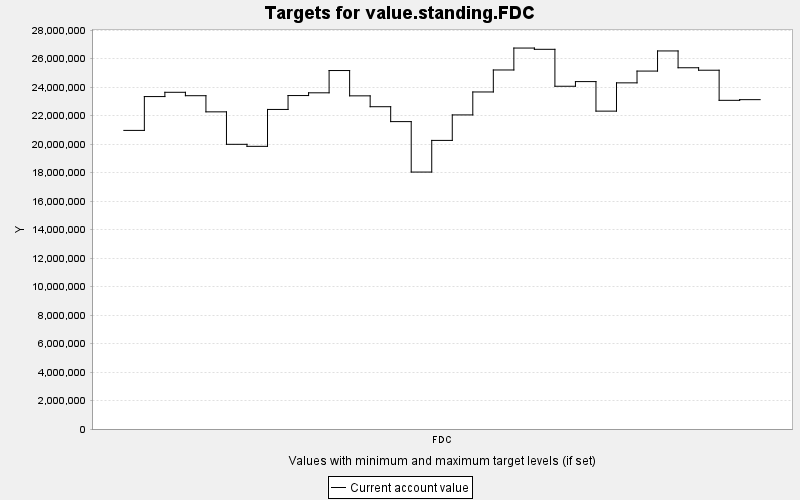

Data behind this chart, as committed beside it:
TARGET, PERIOD, YEAR, PERIODWIDTH, MINIMUM, MAXIMUM, MINWEIGHT, MAXWEIGHT, CURRENT, SUMMARY
value.standing.FDC, 0, 0, 10.0, 0.0, 10000, 1.0, 1.0, 2.095527E7, 0.0
value.standing.FDC, 1, 10, 10.0, 0.0, 10000, 1.0, 1.0, 2.332965E7, 0.0
value.standing.FDC, 2, 20, 10.0, 0.0, 10000, 1.0, 1.0, 2.362973E7, 0.0
value.standing.FDC, 3, 30, 10.0, 0.0, 10000, 1.0, 1.0, 2.3390252E7, 0.0
value.standing.FDC, 4, 40, 10.0, 0.0, 10000, 1.0, 1.0, 2.2257366E7, 0.0
value.standing.FDC, 5, 50, 10.0, 0.0, 10000, 1.0, 1.0, 1.9978818E7, 0.0
value.standing.FDC, 6, 60, 10.0, 0.0, 10000, 1.0, 1.0, 1.983688E7, 0.0
value.standing.FDC, 7, 70, 10.0, 0.0, 10000, 1.0, 1.0, 2.2425996E7, 0.0
value.standing.FDC, 8, 80, 10.0, 0.0, 10000, 1.0, 1.0, 2.3400844E7, 0.0
value.standing.FDC, 9, 90, 10.0, 0.0, 10000, 1.0, 1.0, 2.3593282E7, 0.0
value.standing.FDC, 10, 100, 10.0, 0.0, 10000, 1.0, 1.0, 2.5156336E7, 0.0
value.standing.FDC, 11, 110, 10.0, 0.0, 10000, 1.0, 1.0, 2.3380218E7, 0.0
value.standing.FDC, 12, 120, 10.0, 0.0, 10000, 1.0, 1.0, 2.2617806E7, 0.0
value.standing.FDC, 13, 130, 10.0, 0.0, 10000, 1.0, 1.0, 2.1572032E7, 0.0
value.standing.FDC, 14, 140, 10.0, 0.0, 10000, 1.0, 1.0, 1.8031552E7, 0.0
value.standing.FDC, 15, 150, 10.0, 0.0, 10000, 1.0, 1.0, 2.0253652E7, 0.0
value.standing.FDC, 16, 160, 10.0, 0.0, 10000, 1.0, 1.0, 2.2041862E7, 0.0
value.standing.FDC, 17, 170, 10.0, 0.0, 10000, 1.0, 1.0, 2.3652532E7, 0.0
value.standing.FDC, 18, 180, 10.0, 0.0, 10000, 1.0, 1.0, 2.5195966E7, 0.0
value.standing.FDC, 19, 190, 10.0, 0.0, 10000, 1.0, 1.0, 2.673471E7, 0.0
value.standing.FDC, 20, 200, 10.0, 0.0, 10000, 1.0, 1.0, 2.6646284E7, 0.0
value.standing.FDC, 21, 210, 10.0, 0.0, 10000, 1.0, 1.0, 2.4053686E7, 0.0
value.standing.FDC, 22, 220, 10.0, 0.0, 10000, 1.0, 1.0, 2.4380244E7, 0.0
value.standing.FDC, 23, 230, 10.0, 0.0, 10000, 1.0, 1.0, 2.2307812E7, 0.0
value.standing.FDC, 24, 240, 10.0, 0.0, 10000, 1.0, 1.0, 2.4291946E7, 0.0
value.standing.FDC, 25, 250, 10.0, 0.0, 10000, 1.0, 1.0, 2.5118842E7, 0.0
value.standing.FDC, 26, 260, 10.0, 0.0, 10000, 1.0, 1.0, 2.6531676E7, 0.0
value.standing.FDC, 27, 270, 10.0, 0.0, 10000, 1.0, 1.0, 2.53518E7, 0.0
value.standing.FDC, 28, 280, 10.0, 0.0, 10000, 1.0, 1.0, 2.5178514E7, 0.0
value.standing.FDC, 29, 290, 10.0, 0.0, 10000, 1.0, 1.0, 2.3065854E7, 0.0
value.standing.FDC, 30, 300, 10.0, 0.0, 10000, 1.0, 1.0, 2.3113314E7, 0.0
